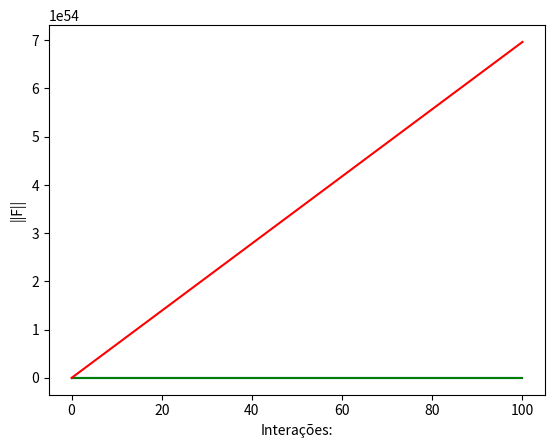

This chart was generated by the following Python code:
import matplotlib.pyplot as plt
import numpy as np

def g(x):
    return ((np.pi**2) * np.sin(np.pi * x)) - valorLambda * np.exp(np.sin(np.pi*x))

def Jacobiana(x, quantValores):
    j = np.zeros([quantValores, quantValores])
    
    for i in range(0, quantValores-1):
        j[i, i+1] = -1
        j[i+1, i] = -1
    
    for i in range(0, quantValores-1):
        j[i,i] = 2 - (h**2 * valorLambda * np.exp(x[0,i]))
    
    return j

def residuo(x, quantValores):
    F = np.zeros([quantValores,1])
    F[0,0] = x[0,0]
    F[quantValores-1,0] = x[0, quantValores-1]
    for i in range(1, quantValores-1):
        F[i,0] = (-x[0, i-1] + 2*x[0,i] - x[0,i+1])- h * valorLambda * np.exp(x[0,1]) - g(x[0, i])
    return F

def solveSystem(x, tol, kmax, quantValores):
    k = 0
    F = residuo(x, quantValores)
    while(np.linalg.norm(F) > tol and k < kmax):
        j = Jacobiana(x, quantValores)
        dx = np.linalg.solve(j, -F)
        x = x + dx
        F = residuo(x, quantValores)
        k = k+1
        erro = np.linalg.norm(dx)/np.linalg.norm(x)
    return k, F, erro


tol = 10e-7

N_valores = [10,50,100]
a = 0.
b = 1.

x = np.array([ np.linspace(a, b, N_valores[0]) ])
x1 = np.array([ np.linspace(a, b, N_valores[1]) ])
x2 = np.array([ np.linspace(a, b, N_valores[2]) ])

h = (b-a)/N_valores[0]

kmax = 100
tolerance = 10e-7
valorLambda = 2

k, F, erro = solveSystem(x, tol, kmax, N_valores[0])
k1, F1, erro1 = solveSystem(x1, tol, kmax, N_valores[1])
k2, F2, erro2 = solveSystem(x2, tol, kmax, N_valores[2])

y = np.linalg.norm(F)
y1 = np.linalg.norm(F1)
y2 = np.linalg.norm(F2)

print("------- 10 subdivisões -------")
print("Número de Interações: ", k)
print("Valor de ||F|| encontrado: ", y)
print("Erro: ", erro)
print()

print("------- 50 subdivisões -------")
print("Número de Interações: ", k1)
print("Valor de ||F|| encontrado: ", y1)
print("Erro: ", erro1)
print()

print("------- 100 subdivisões -------")
print("Número de Interações: ", k2)
print("Valor de ||F|| encontrado: ", y2)
print("Erro: ", erro2)

xk = np.linspace(0, k, 100)
xk1 = np.linspace(0, k1, 100)
xk2 = np.linspace(0, k2, 100)

yf = np.linspace(0, y, 100)
yf1 = np.linspace(0, y1, 100)
yf2 = np.linspace(0, y2, 100)

plt.plot(xk, yf, color='blue')
plt.plot(xk1, yf1, color='green')
plt.plot(xk2, yf2, color='red')
plt.xlabel('Interações:')
plt.ylabel('||F||')
plt.show()